Run: headless pygame with SDL's dummy video driver; simulated clock (each Clock.tick advances the game by its frame time, no real sleeping); random seed 0; keys injected as events and as key.get_pressed() state; no mouse input; restart key RETURN tapped at the start of phases 3 and 4.
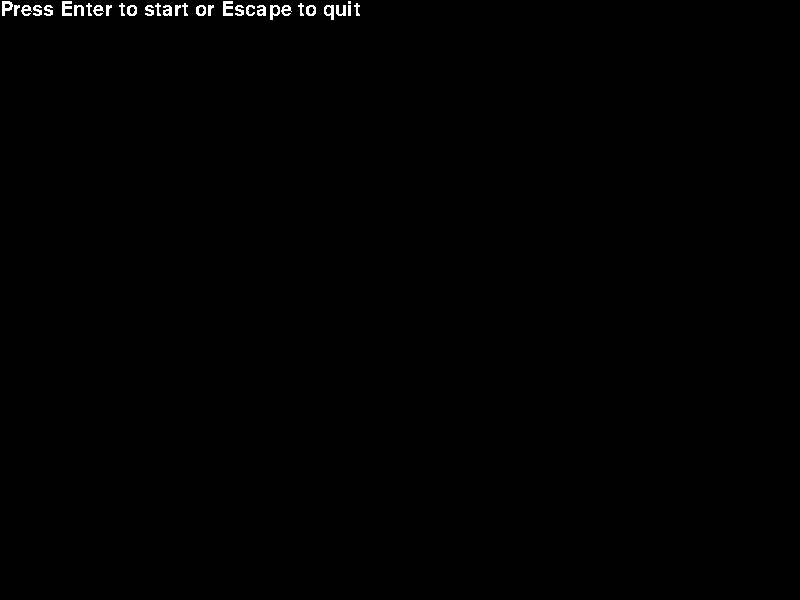
Frame 1 of 4 · flips 1–60 · no input
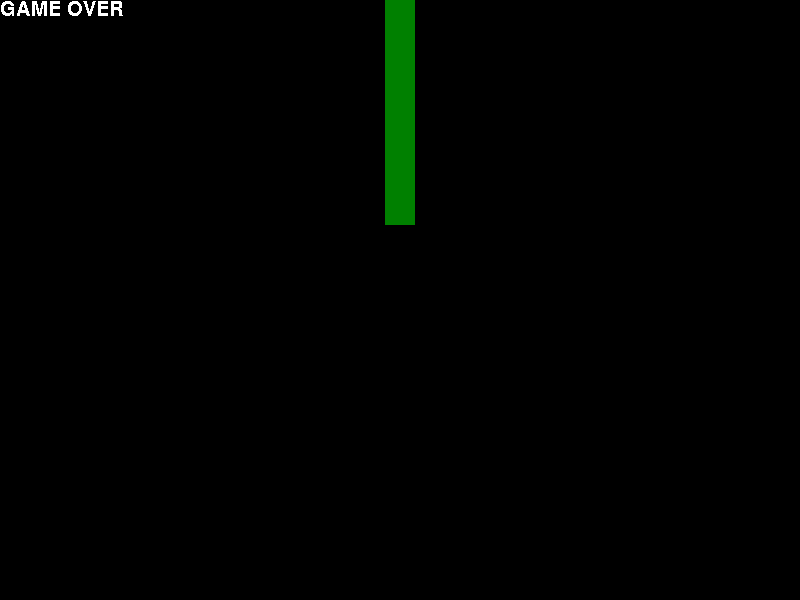
Frame 2 of 4 · flips 61–180 · tapped SPACE, RETURN · held RIGHT (→), D
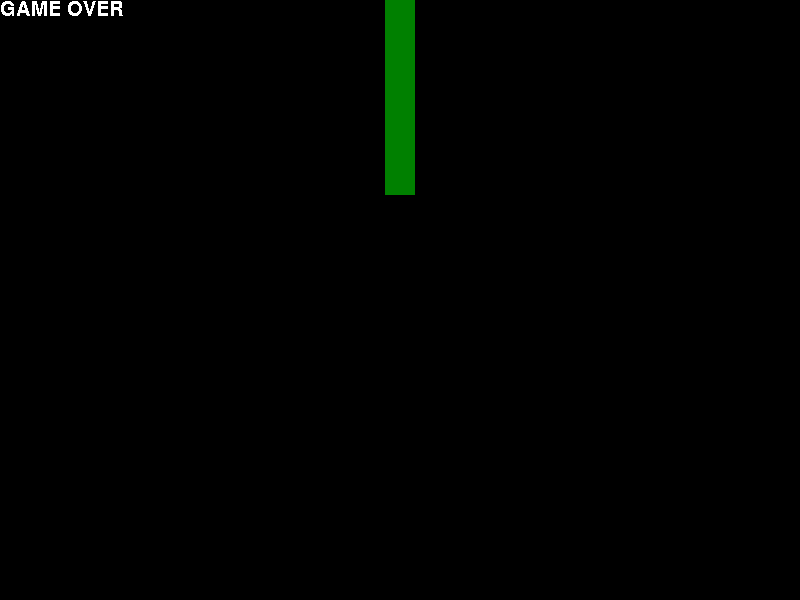
Frame 3 of 4 · flips 181–300 · tapped RETURN · held DOWN (↓), S
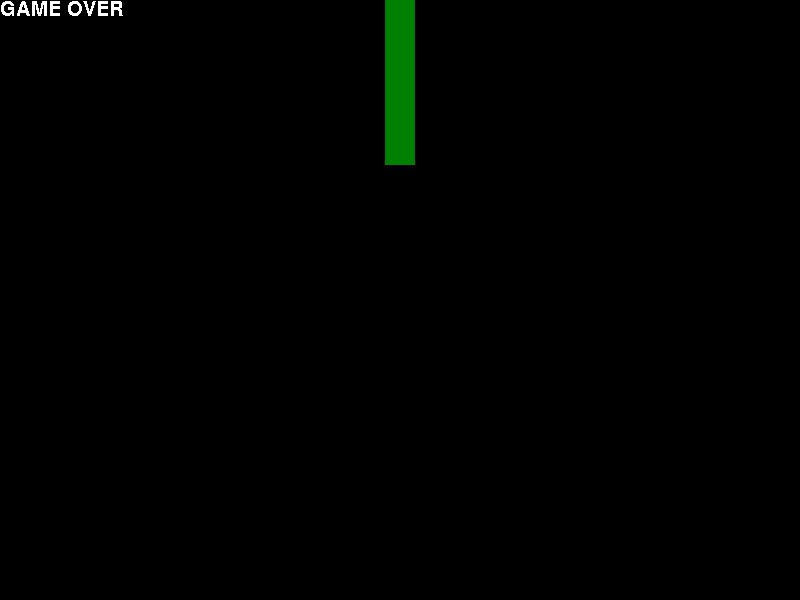
Frame 4 of 4 · flips 301–420 · tapped RETURN · held LEFT (←), A, UP (↑), W

The pygame program that drew these frames:

import random

import pygame

from pygame.locals import (
    K_ESCAPE,
    KEYDOWN,
    QUIT,
    K_w,
    K_s,
    K_a,
    K_d,
    K_RETURN,
)

pygame.init()
pygame.font.init()

SCREEN_WIDTH = 800
SCREEN_HEIGHT = 600

SNAKE_SIZE = 30

WHITE = (255, 255, 255)
BLACK = (0, 0, 0)
GREEN = (0, 128, 0)
RED = (255, 0, 0)


class GameLogic:
    def __init__(self):
        self.message = 'Press Enter to start or Escape to quit'
        self.running = False
        self.menu_running = True
        self.fruit_on_screen = False

    def game_over(self):
        self.message = 'GAME OVER'
        self.running = False
        self.menu_running = True


class Snake(pygame.sprite.Sprite):
    def __init__(self, width=SNAKE_SIZE, height=SNAKE_SIZE, x=SCREEN_WIDTH, y=SCREEN_HEIGHT):
        super().__init__()
        self.surf = pygame.Surface((width, height))
        self.surf.fill(GREEN)
        self.rect = self.surf.get_rect(center=(x / 2, y / 2))
        self.collision = False

    @staticmethod
    def direction(key_pressed, direction_in) -> str:
        if key_pressed == K_w and direction_in != 'DOWN':
            return 'UP'
        elif key_pressed == K_s and direction_in != 'UP':
            return 'DOWN'
        elif key_pressed == K_a and direction_in != 'RIGHT':
            return 'LEFT'
        elif key_pressed == K_d and direction_in != 'LEFT':
            return 'RIGHT'
        else:
            return direction_in

    def update(self, direction_in):
        if direction_in == 'UP':
            self.rect.move_ip(0, -SNAKE_SIZE)
        elif direction_in == 'DOWN':
            self.rect.move_ip(0, SNAKE_SIZE)
        elif direction_in == 'LEFT':
            self.rect.move_ip(-SNAKE_SIZE, 0)
        elif direction_in == 'RIGHT':
            self.rect.move_ip(SNAKE_SIZE, 0)

    def check_collision(self, tails_in):
        if self.rect.left < 0:
            self.rect.left = 0
            self.collision = True
        if self.rect.right > SCREEN_WIDTH:
            self.rect.right = SCREEN_WIDTH
            self.collision = True
        if self.rect.top < 0:
            self.rect.top = 0
            self.collision = True
        if self.rect.bottom > SCREEN_HEIGHT:
            self.rect.bottom = SCREEN_HEIGHT
            self.collision = True

        for tail_in in tails_in:
            if tail_in.rect.center == self.rect.center:
                self.collision = True


class Tail(Snake):
    def __init__(self, x=0, y=0):
        super(Tail, self).__init__(width=SNAKE_SIZE, height=SNAKE_SIZE, x=x, y=y)

    @staticmethod
    def follow(tails_in):
        for i, tail_in in enumerate(tails_in, start=1):
            if i == len(tails):
                tails[0].rect.center = snake.rect.center
            else:
                tails[-i].rect.center = tails[-i - 1].rect.center


screen = pygame.display.set_mode((SCREEN_WIDTH, SCREEN_HEIGHT))

tails = list()

tails.append(Tail())
tails.append(Tail())
tails.append(Tail())
tails.append(Tail())
tails.append(Tail())
tails.append(Tail())
tails.append(Tail())

menu_text = pygame.font.SysFont('Calibri', 30)
direction = 'UP'
snake = Snake()
game = GameLogic()
# game.fruit_on_screen = False
# game.running = False
# game.menu_running = True
# game.message = 'Press Enter to start or Escape to quit'

while game.menu_running:
    for event in pygame.event.get():
        if event.type == KEYDOWN:
            if event.key == K_ESCAPE:
                game.menu_running = False
                game.running = False
            if event.key == K_RETURN:
                game.menu_running = False
                game.running = True
        if event.type == QUIT:
            game.menu_running = False
            game.running = False
    menu_text_surf = menu_text.render(game.message, False, WHITE)
    screen.blit(menu_text_surf, (0, 0))
    pygame.display.flip()

    while game.running:
        for event in pygame.event.get():
            print(event)
            if event.type == KEYDOWN:
                if event.key == K_ESCAPE:
                    game.running = False
                    game.menu_running = True
                if event.key in (K_w, K_s, K_a, K_d):
                    direction = Snake.direction(event.key, direction)
            if event.type == QUIT:
                game.running = False

        Tail.follow(tails)
        snake.update(direction)
        snake.check_collision(tails)

        if snake.collision:
            game.game_over()

        screen.fill(BLACK)
        screen.blit(snake.surf, snake.rect)

        for tail in tails:
            screen.blit(tail.surf, tail.rect)

        pygame.display.flip()

        pygame.time.wait(200)
